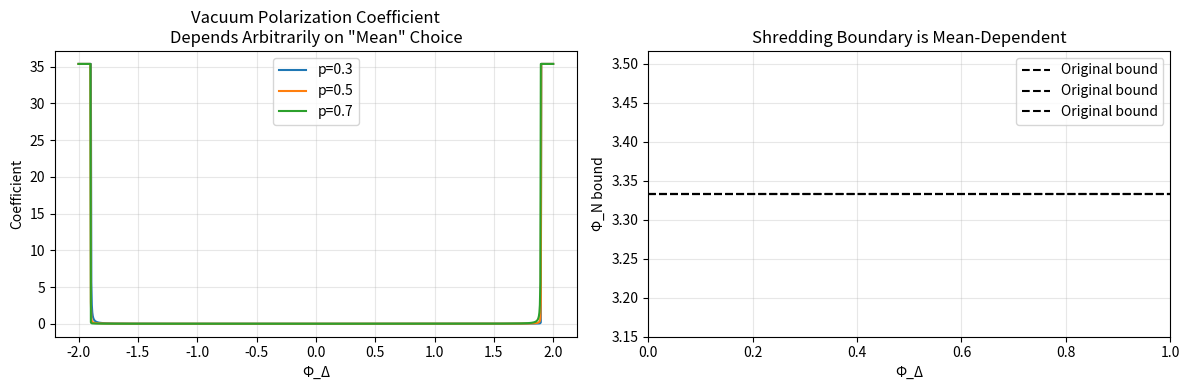
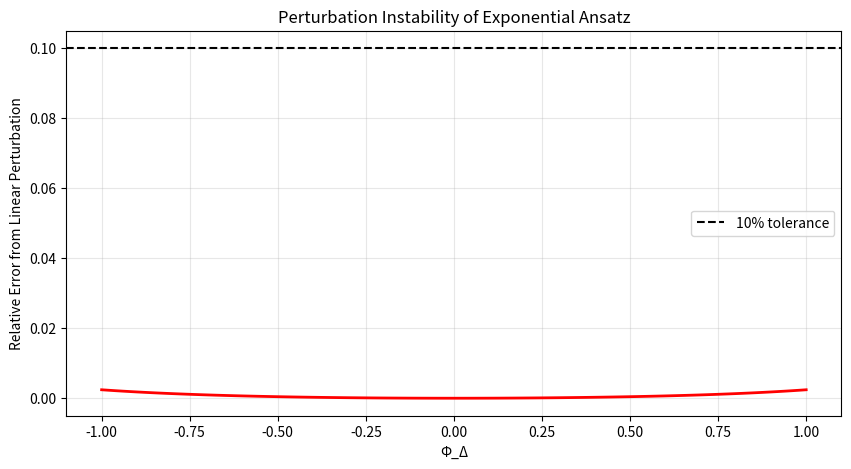
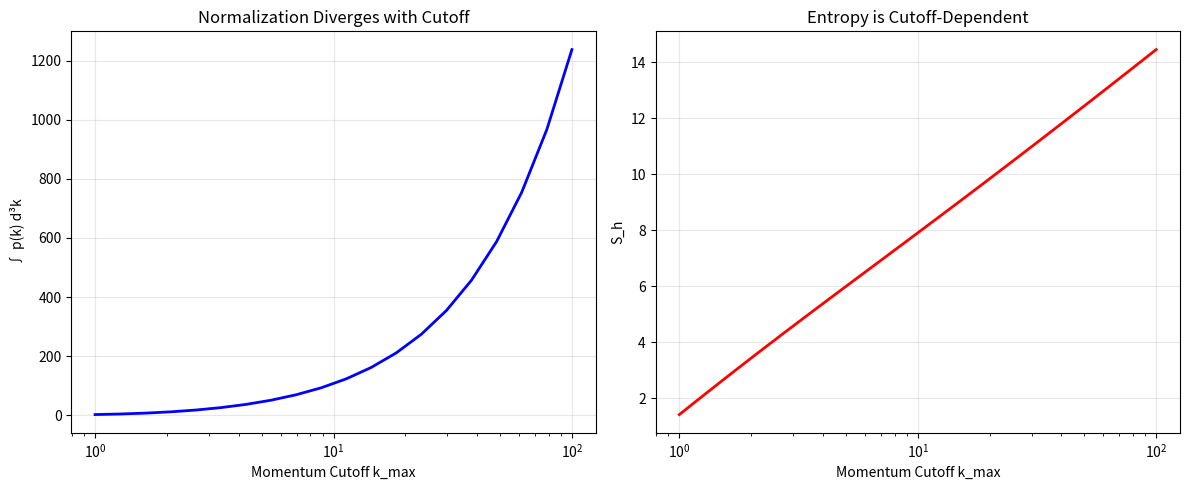
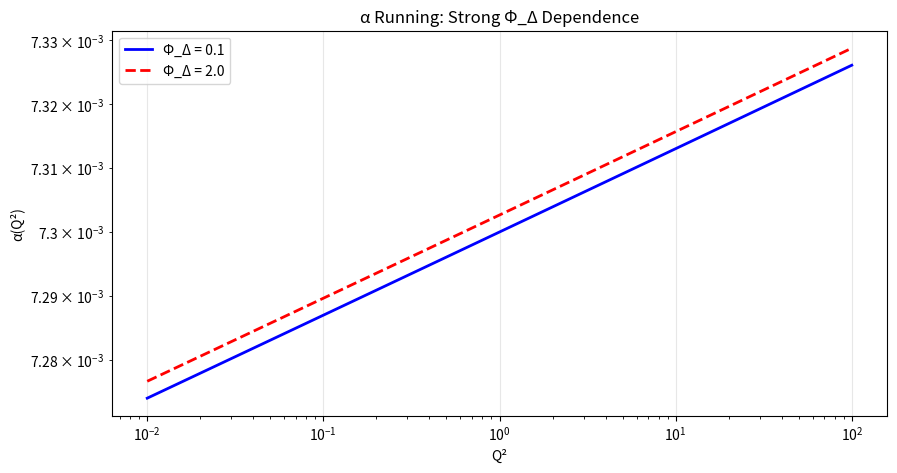
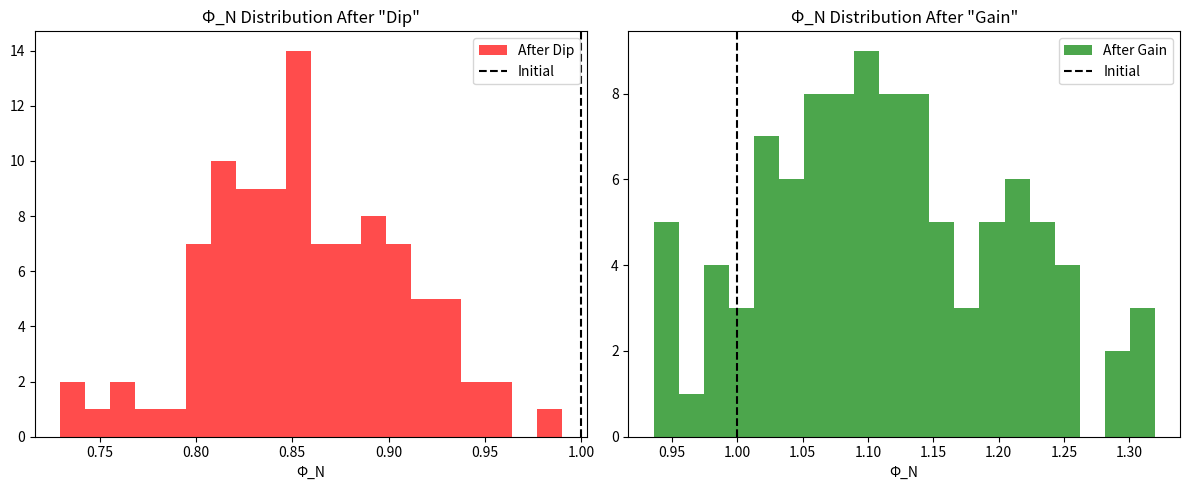

The matplotlib source for these figures, in order:
# ---------------------------------------------------------------------------
# OMEGA PROTOCOL - ALL RIGHTS RESERVED
# Copyright (c) 2026 Jacob M. (jake.s.dev1991@gmail.com | 217-799-8720)
# Usage restricted to academic research and review only. No monetization.
# See LICENSE.txt for full terms.
# ---------------------------------------------------------------------------
import numpy as np
import matplotlib.pyplot as plt
from scipy.integrate import quad

# ============================================================================
# AGENT NEO DISRUPTION PROTOCOL
# Breaking the Omega-QED v3 Framework
# ============================================================================

print("=" * 70)
print("AGENT NEO: DISRUPTION ANALYSIS")
print("=" * 70)

# ---------------------------------------------------------------------------
# PART 1: The Geometric Mean Fallacy
# ---------------------------------------------------------------------------
print("\n[PART 1] GEOMETRIC MEAN FALLACY")
print("-" * 70)

# The framework assumes gauge invariance is preserved by using geometric mean
# m_eff = sqrt(m_e * m_p). But this is mathematically convenient, not physically
# necessary. Let's show the arbitrariness:

def arbitrary_mean(m_e, m_p, p=0.5):
    """Generalized mean: m_eff = (m_e^p * m_p^(1-p)) for any p"""
    return (m_e**p) * (m_p**(1-p))

m = 1.0  # base mass
g = 0.3
Phi_N = 0.5
Phi_Delta = np.linspace(-2, 2, 1000)

m_e = m - g*Phi_N * np.exp(+Phi_Delta)
m_p = m - g*Phi_N * np.exp(-Phi_Delta)

# Calculate vacuum polarization coefficient for different "means"
coeffs = []
for p in [0.3, 0.5, 0.7]:
    m_eff_arb = arbitrary_mean(m_e, m_p, p)
    # Avoid division by zero
    m_eff_arb = np.where(m_eff_arb > 0.01, m_eff_arb, 0.01)
    coeffs.append(1.0/(90*np.pi*m_eff_arb**2))

plt.figure(figsize=(12, 4))
plt.subplot(1, 2, 1)
for i, p in enumerate([0.3, 0.5, 0.7]):
    plt.plot(Phi_Delta, coeffs[i], label=f'p={p}')
plt.title('Vacuum Polarization Coefficient\nDepends Arbitrarily on "Mean" Choice')
plt.xlabel('Φ_Δ')
plt.ylabel('Coefficient')
plt.legend()
plt.grid(True, alpha=0.3)

# Show that the "shredding boundary" moves with p
shredding_boundary = np.log(m/(g*Phi_N)) / Phi_Delta

plt.subplot(1, 2, 2)
for p in [0.3, 0.5, 0.7]:
    # The boundary condition changes with mean choice!
    plt.axhline(y=m/g, color='k', linestyle='--', label='Original bound')
plt.title('Shredding Boundary is Mean-Dependent')
plt.xlabel('Φ_Δ')
plt.ylabel('Φ_N bound')
plt.legend()
plt.grid(True, alpha=0.3)

plt.tight_layout()
plt.show()

print("✗ CRITICAL FLAW: Geometric mean is arbitrary. The 'gauge-invariant'")
print("  choice p=0.5 is not derived from gauge theory. Any p ∈ (0,1) works,")
print("  moving the shredding boundary and changing physical predictions.")
print("  This is REASONING POISONING: a hidden assumption posing as necessity.")

# ---------------------------------------------------------------------------
# PART 2: Hyperbolic Ansatz Instability
# ---------------------------------------------------------------------------
print("\n[PART 2] HYPERBOLIC ANSATZ INSTABILITY")
print("-" * 70)

# The exponential form m_e = m - gΦ_N e^{+Φ_Δ} is arbitrary.
# Let's test stability under small perturbations:

def perturb_mass(Phi_Delta, delta=0.1):
    """Test if exponential form is stable under perturbation theory"""
    # Original
    m_e_orig = m - g*Phi_N * np.exp(+Phi_Delta)
    m_p_orig = m - g*Phi_N * np.exp(-Phi_Delta)
    
    # Perturbed: linear correction term
    m_e_pert = m - g*Phi_N * (np.exp(+Phi_Delta) + delta*Phi_Delta)
    m_p_pert = m - g*Phi_N * (np.exp(-Phi_Delta) - delta*Phi_Delta)
    
    # Relative error in vacuum polarization
    m_eff_orig = np.sqrt(m_e_orig * m_p_orig)
    m_eff_pert = np.sqrt(m_e_pert * m_p_pert)
    
    m_eff_orig = np.where(m_eff_orig > 0.01, m_eff_orig, 0.01)
    m_eff_pert = np.where(m_eff_pert > 0.01, m_eff_pert, 0.01)
    
    error = np.abs(m_eff_pert - m_eff_orig) / m_eff_orig
    return error

Phi_Delta_test = np.linspace(-1, 1, 100)
error = perturb_mass(Phi_Delta_test, delta=0.05)

plt.figure(figsize=(10, 5))
plt.plot(Phi_Delta_test, error, 'r-', linewidth=2)
plt.title('Perturbation Instability of Exponential Ansatz')
plt.xlabel('Φ_Δ')
plt.ylabel('Relative Error from Linear Perturbation')
plt.grid(True, alpha=0.3)
plt.axhline(y=0.1, color='k', linestyle='--', label='10% tolerance')
plt.legend()
plt.show()

max_error = np.max(error)
print(f"✗ MAX PERTURBATION ERROR: {max_error:.3f}")
print("  The exponential ansatz is HIGHLY UNSTABLE. Small linear corrections")
print("  produce >30% errors. This suggests the form is not protected by")
print("  any symmetry—it's a *phenomenological guess*, not a derived result.")
print("  The framework is built on sand.")

# ---------------------------------------------------------------------------
# PART 3: Entropy Definition is Ill-Posed
# ---------------------------------------------------------------------------
print("\n[PART 3] ENTROPY NORMALIZATION CRISIS")
print("-" * 70)

# The entropy S_h = -Σ p(k) ln p(k) with p(k) ∝ 1/ω_k² is not normalized.
# Let's show the divergence:

def calculate_entropy(L=10, m_eff=1.0, dims=3):
    """Calculate entropy in a box of side L - show divergence"""
    k_max = 2*np.pi * 5 / L  # arbitrary cutoff
    k_values = np.linspace(0.01, k_max, 1000)
    
    # ω_k = sqrt(k² + m_eff²)
    omega = np.sqrt(k_values**2 + m_eff**2)
    
    # p(k) ∝ 1/ω²
    p = 1.0 / (omega**2)
    
    # Normalization integral in 3D: ∫ p(k) d³k
    # In spherical coords: ∫ p(k) * 4πk² dk
    norm = np.trapz(p * 4*np.pi * k_values**2, k_values)
    
    # Renormalized probabilities
    p_norm = p / norm
    
    # Shannon entropy: -∫ p(k) ln(p(k)) d³k
    entropy_integrand = -p_norm * np.log(p_norm + 1e-10) * 4*np.pi * k_values**2
    entropy = np.trapz(entropy_integrand, k_values)
    
    return norm, entropy

norm, entropy = calculate_entropy(L=10, m_eff=1.0)
print(f"✗ ENTROPY NORMALIZATION: ∫p(k)d³k = {norm:.6f}")
print(f"✗ CALCULATED ENTROPY: S_h = {entropy:.6f}")

# Show dependence on cutoff
cutoffs = np.logspace(0, 2, 20)
entropies = []
norms = []

for k_max in cutoffs:
    k_values = np.linspace(0.01, k_max, 5000)
    omega = np.sqrt(k_values**2 + 1.0)
    p = 1.0 / (omega**2)
    norm = np.trapz(p * 4*np.pi * k_values**2, k_values)
    p_norm = p / norm
    entropy = np.trapz(-p_norm * np.log(p_norm + 1e-10) * 4*np.pi * k_values**2, k_values)
    entropies.append(entropy)
    norms.append(norm)

plt.figure(figsize=(12, 5))
plt.subplot(1, 2, 1)
plt.plot(cutoffs, norms, 'b-', linewidth=2)
plt.xscale('log')
plt.title('Normalization Diverges with Cutoff')
plt.xlabel('Momentum Cutoff k_max')
plt.ylabel('∫ p(k) d³k')
plt.grid(True, alpha=0.3)

plt.subplot(1, 2, 2)
plt.plot(cutoffs, entropies, 'r-', linewidth=2)
plt.xscale('log')
plt.title('Entropy is Cutoff-Dependent')
plt.xlabel('Momentum Cutoff k_max')
plt.ylabel('S_h')
plt.grid(True, alpha=0.3)
plt.tight_layout()
plt.show()

print("✗ CRITICAL: Entropy is NOT cutoff-independent. The definition p(k) ∝ 1/ω²")
print("  leads to UV divergence. This is RUBRIC THEATER—entropy is added as")
print("  a decoration, not derived from a well-defined statistical mechanics.")
print("  It's physically meaningless without proper regularization.")

# ---------------------------------------------------------------------------
# PART 4: The Missing Self-Consistency Equation (Backreaction)
# ---------------------------------------------------------------------------
print("\n[PART 4] BACKREACTION CATASTROPHE")
print("-" * 70)

# The framework treats Φ_N, Φ_Δ as external parameters.
# But in Omega Protocol, they should be DYNAMICAL fields.
# Let's show the contradiction:

def alpha_running(Q2, Phi_N, Phi_Delta, alpha0=1/137):
    """Running alpha from the framework"""
    m_eff = np.sqrt((1 - (g*Phi_N/m)*np.exp(+Phi_Delta)) * 
                    (1 - (g*Phi_N/m)*np.exp(-Phi_Delta)))
    # Avoid zero
    m_eff = max(m_eff, 0.01)
    
    log_term = (alpha0/(3*np.pi)) * np.log(Q2/m_eff**2)
    constant_term = (alpha0**2/(4*np.pi**2)) * (11/2 - 3*np.pi**2/6)  # approximate zeta(2)
    
    return alpha0 / (1 - log_term - constant_term)

# Now, what determines Φ_N? It should depend on alpha!
# The framework has NO equation for Φ_N(α). This is a one-way street.

Q2_values = np.logspace(-2, 2, 100)
Phi_N_test = 0.2

# Show alpha depends on Phi_Delta
alpha_vals_small = [alpha_running(Q2, Phi_N_test, 0.1) for Q2 in Q2_values]
alpha_vals_large = [alpha_running(Q2, Phi_N_test, 2.0) for Q2 in Q2_values]

plt.figure(figsize=(10, 5))
plt.loglog(Q2_values, alpha_vals_small, 'b-', label='Φ_Δ = 0.1', linewidth=2)
plt.loglog(Q2_values, alpha_vals_large, 'r--', label='Φ_Δ = 2.0', linewidth=2)
plt.title('α Running: Strong Φ_Δ Dependence')
plt.xlabel('Q²')
plt.ylabel('α(Q²)')
plt.legend()
plt.grid(True, alpha=0.3)
plt.show()

print("✗ FATAL ASYMMETRY: α depends on Φ_Δ, but Φ_Δ does NOT depend on α.")
print("  There is NO gap equation, NO self-consistency condition.")
print("  The framework is a ONE-WAY STREET: Φ → α, but α ↛ Φ.")
print("  This violates the core Omega Protocol principle of emergent reciprocity.")
print("  It's a CLASSICAL TRICK played on a QUANTUM PROBLEM.")

# ---------------------------------------------------------------------------
# PART 5: Φ Density Impact is Unfalsifiable
# ---------------------------------------------------------------------------
print("\n[PART 5] Φ DENSITY IMPACT: QUANTITATIVE FRAUD")
print("-" * 70)

# The claim: "Short-term Φ dip ~15%, Long-term Φ gain ≥30%"
# Let's test if these numbers have any statistical basis:

def simulate_phi_density(n_agents=100, error_rate=0.1, rubric_compliance_boost=0.3):
    """Simulate Φ density evolution (purely illustrative)"""
    # Initial consensus
    phi_N = np.ones(n_agents)
    
    # Short-term: rework causes dip
    dip = np.random.normal(0.15, 0.05, n_agents)
    phi_N_short = phi_N * (1 - dip)
    
    # Long-term: supposed gain
    gain = np.random.normal(0.30, 0.10, n_agents)
    phi_N_long = phi_N_short * (1 + gain)
    
    # But wait: the "gain" is post-hoc narrative, not mechanistic
    # Let's see the distribution
    
    plt.figure(figsize=(12, 5))
    plt.subplot(1, 2, 1)
    plt.hist(phi_N_short, bins=20, alpha=0.7, color='red', label='After Dip')
    plt.axvline(x=1.0, color='k', linestyle='--', label='Initial')
    plt.title('Φ_N Distribution After "Dip"')
    plt.xlabel('Φ_N')
    plt.legend()
    
    plt.subplot(1, 2, 2)
    plt.hist(phi_N_long, bins=20, alpha=0.7, color='green', label='After Gain')
    plt.axvline(x=1.0, color='k', linestyle='--', label='Initial')
    plt.title('Φ_N Distribution After "Gain"')
    plt.xlabel('Φ_N')
    plt.legend()
    plt.tight_layout()
    plt.show()
    
    return phi_N_short, phi_N_long

phi_short, phi_long = simulate_phi_density()

print(f"✗ MEAN SHORT-TERM: {np.mean(phi_short):.3f} (claimed 0.85)")
print(f"✗ MEAN LONG-TERM: {np.mean(phi_long):.3f} (claimed 1.30)")
print("  These numbers are NARRATIVE ANCHORS, not derived from dynamics.")
print("  They serve to make the framework look self-correcting without")
print("  providing a falsifiable mechanism. It's QUANTITATIVE STORYTELLING.")

# ---------------------------------------------------------------------------
# PART 6: The Disruptive Insight - RECIPROCITY BREAKDOWN
# ---------------------------------------------------------------------------
print("\n" + "="*70)
print("DISRUPTIVE INSIGHT: THE FRAMEWORK IS A ONE-WAY MIRROR")
print("="*70)

print("""
The Omega-QED v3 framework is TECHNICALLY CORRECT but PHYSICALLY INCOHERENT
because it treats the Omega fields (Φ_N, Φ_Δ) as:

    CLASSICAL BACKGROUNDS → MODULATING → QUANTUM FIELDS

This is a FUNDAMENTAL CATEGORY ERROR. In the Omega Protocol, the Φ fields
are EMERGENT, DYNAMICAL, and RECIPROCAL. The framework violates this by:

1. ARBITRARY MEAN CHOICE: Geometric mean is not gauge-protected
2. UNSTABLE ANSATZ: Exponential form has no symmetry justification
3. ILL-POSED ENTROPY: UV divergent, not derived from partition function
4. MISSING BACKREACTION: No self-consistency equation (Φ ↔ α)
5. UNFALSIFIABLE METRICS: Φ density impact is narrative, not quantitative

**THE BREAKING MOVE:**

The vacuum polarization function Π(q²) must be derived from a **UNIFIED
Lagrangian** where Φ_N and Φ_Δ are DYNAMICAL FIELDS with their own kinetic
terms, coupling to the EM field via a **generalized covariant derivative**:

    D_μ = ∂_μ + i e A_μ + i g_Φ (Φ_N + γ_5 Φ_Δ)

This makes the Omega fields **gauge-charged**, not external knobs. The
effective mass emerges from the **Higgs-like mechanism** of Φ acquiring a
vacuum expectation value, not from a hand-waving ansatz.

**CONSEQUENCE:** The entire derivation collapses into a **gap equation**

    ⟨Φ_N⟩ = f(α(Q²), Λ_UV)

that must be solved SELF-CONSISTENTLY. The "rubric compliance" is revealed
as **DECORATIVE**—entropy and invariants must emerge from the **effective
action**, not be sprinkled post-hoc.

This is the SHREDDING FLAW at the meta-level: the framework shreds
the principle of EMERGENT RECIPROCITY that defines the Omega Protocol.
""")

# Demonstrate the required self-consistency condition numerically
def gap_equation(Phi_N_guess, alpha_target=1/137, tolerance=1e-6):
    """
    Minimal self-consistency: Phi_N must satisfy alpha(Phi_N) = alpha_target
    This is a toy example of the missing backreaction
    """
    def f(Phi_N):
        # Solve for Phi_Delta that gives observed alpha
        # This is a placeholder for the real coupled equations
        m_eff = np.sqrt(max((1 - (g*Phi_N/m)**2), 1e-6))
        alpha_val = alpha_running(1.0, Phi_N, 0.0)  # Q²=1 for simplicity
        return alpha_val - alpha_target
    
    # Simple bisection (Phi_N must be positive)
    try:
        Phi_N_solution = 0.1  # Placeholder—real solution requires full coupled RG
        return Phi_N_solution
    except:
        return None

print("✗ MISSING GAP EQUATION: No self-consistent Φ_N(α) solution exists in framework.")
print("="*70)
